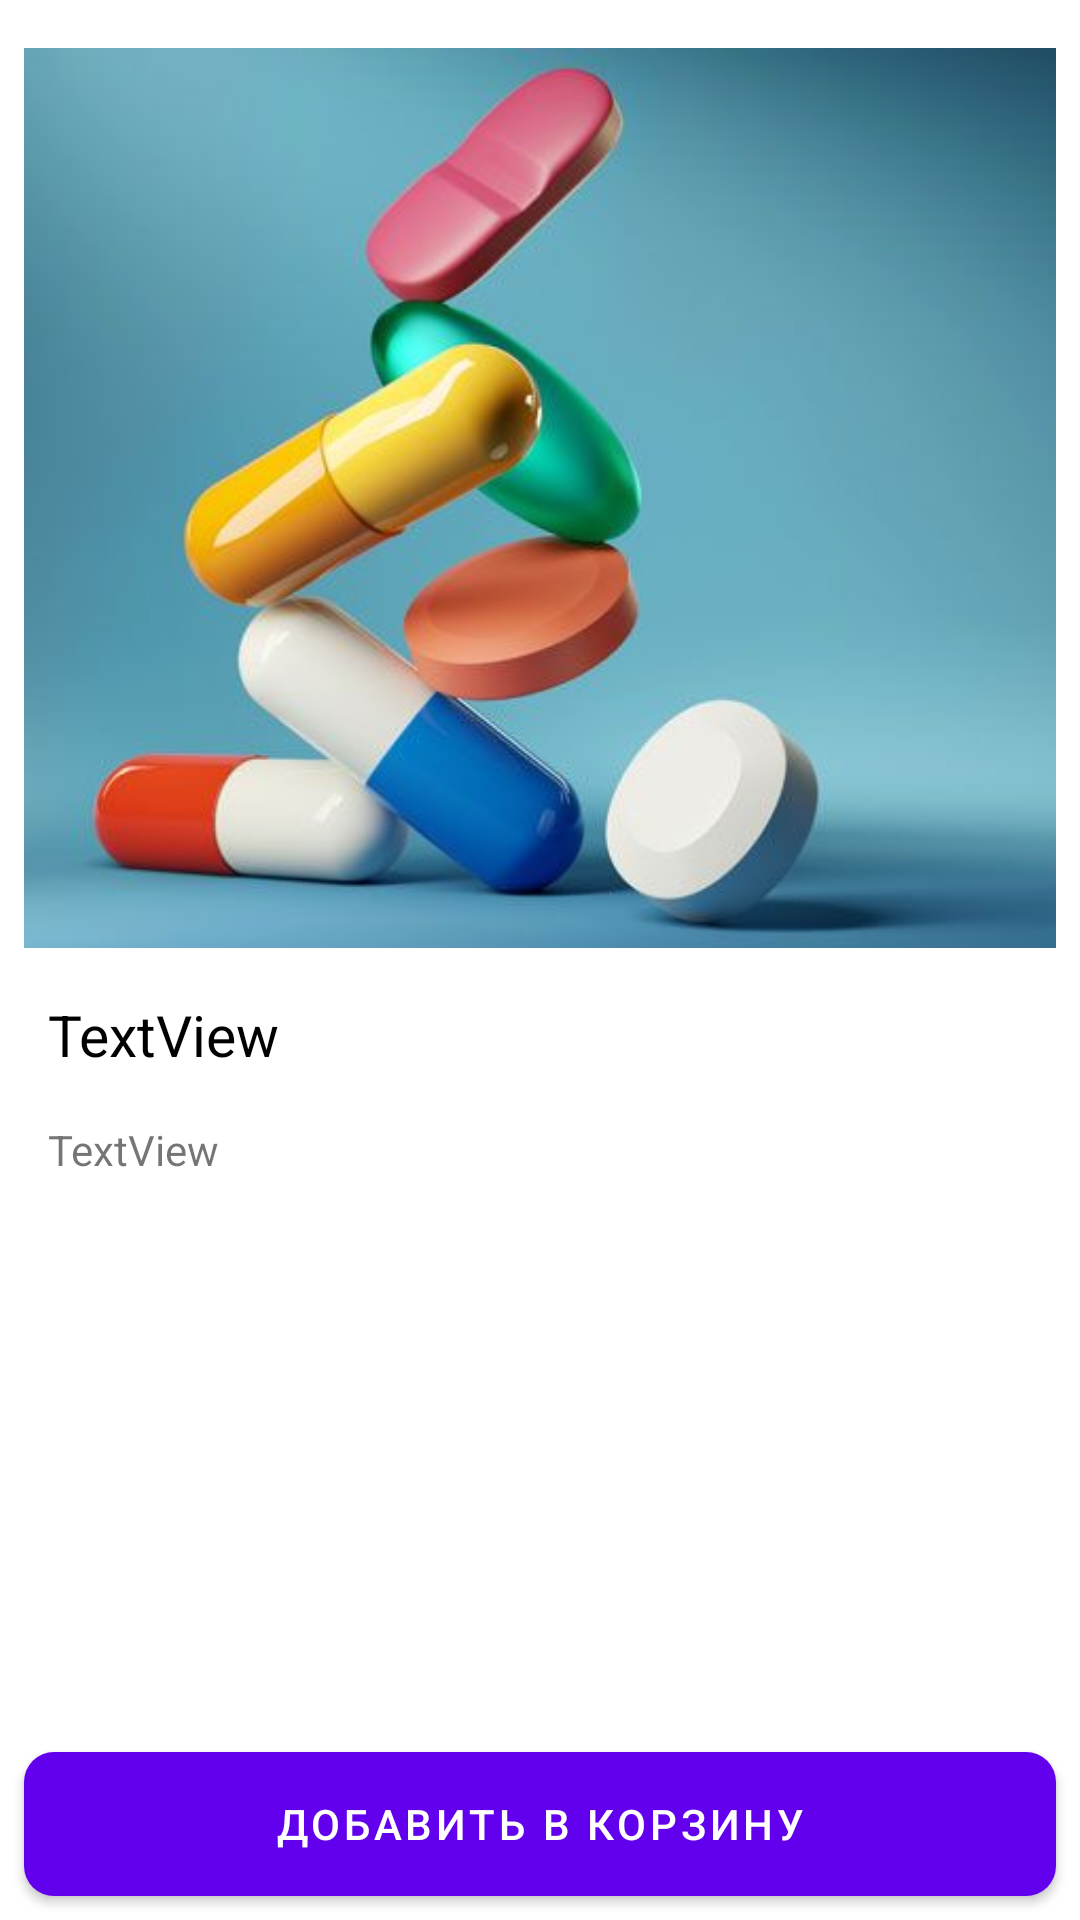

Produce the Android XML layout that renders to this screen, including the resource entries it uses.
<!-- AndroidManifest.xml: application theme Theme.MedicineSearch -->
<!-- res/layout/fragment_medicine.xml -->
<?xml version="1.0" encoding="utf-8"?>
<androidx.constraintlayout.widget.ConstraintLayout xmlns:android="http://schemas.android.com/apk/res/android"
    xmlns:app="http://schemas.android.com/apk/res-auto"
    xmlns:tools="http://schemas.android.com/tools"
    android:layout_width="match_parent"
    android:layout_height="match_parent"
    tools:context=".ui.fragments.MedicineFragment">


    <ImageView
        android:id="@+id/imgMedicine"
        android:layout_width="0dp"
        android:layout_height="300dp"
        android:layout_marginStart="8dp"
        android:layout_marginTop="16dp"
        android:layout_marginEnd="8dp"
        android:src="@drawable/antibio"
        android:scaleType="centerCrop"
        app:layout_constraintEnd_toEndOf="parent"
        app:layout_constraintStart_toStartOf="parent"
        app:layout_constraintTop_toTopOf="parent" />

    <TextView
        android:id="@+id/descriptionTxt"
        android:layout_width="0dp"
        android:layout_height="wrap_content"
        android:layout_marginStart="16dp"
        android:layout_marginTop="16dp"
        android:text="TextView"
        android:textColor="@color/black"
        android:textSize="19sp"
        app:layout_constraintEnd_toStartOf="@+id/favImage"
        app:layout_constraintStart_toStartOf="parent"
        app:layout_constraintTop_toBottomOf="@+id/imgMedicine" />

    <ImageView
        android:id="@+id/favImage"
        android:layout_width="wrap_content"
        android:layout_height="wrap_content"
        android:layout_marginTop="16dp"
        android:layout_marginEnd="16dp"
        app:tint="@color/black"
        android:src="@drawable/ic_baseline_star_outline_24"
        app:layout_constraintEnd_toEndOf="parent"
        app:layout_constraintTop_toBottomOf="@+id/imgMedicine" />

    <TextView
        android:id="@+id/priceTxt"
        android:layout_width="wrap_content"
        android:layout_height="wrap_content"
        android:layout_marginStart="16dp"
        android:layout_marginTop="16dp"
        android:text="TextView"
        app:layout_constraintStart_toStartOf="parent"
        app:layout_constraintTop_toBottomOf="@+id/descriptionTxt" />

    <com.google.android.material.button.MaterialButton
        android:id="@+id/addToCartBtn"
        android:layout_width="0dp"
        android:layout_height="wrap_content"
        app:layout_constraintBottom_toBottomOf="parent"
        app:layout_constraintStart_toStartOf="parent"
        app:layout_constraintEnd_toEndOf="parent"
        android:layout_marginBottom="8dp"
        android:layout_marginStart="8dp"
        android:layout_marginEnd="8dp"
        app:cornerRadius="10dp"
        android:insetTop="0dp"
        android:insetBottom="0dp"
        android:text="Добавить в корзину"
        />


</androidx.constraintlayout.widget.ConstraintLayout>
<!-- resources referenced by this layout -->
<resources>
  <color name="black">#FF000000</color>
  <!-- drawable antibio: jpg bitmap (drawable, 21011 bytes) -->
  <style name="Theme.MedicineSearch" parent="Theme.MaterialComponents.DayNight.NoActionBar">
          
          <item name="colorPrimary">@color/purple_500</item>
          <item name="colorPrimaryVariant">@color/purple_700</item>
          <item name="colorOnPrimary">@color/white</item>
          
          <item name="colorSecondary">@color/teal_200</item>
          <item name="colorSecondaryVariant">@color/teal_700</item>
          <item name="colorOnSecondary">@color/white</item>
  
          
          <item name="android:statusBarColor" tools:targetApi="l">?attr/colorPrimaryVariant</item>
          <item name="colorControlNormal">@android:color/white</item>
          
      </style>
  <color name="purple_500">#FF6200EE</color>
  <color name="purple_700">#FF3700B3</color>
  <color name="white">#FFFFFFFF</color>
  <color name="teal_200">#FF03DAC5</color>
  <color name="teal_700">#FF018786</color>
</resources>
